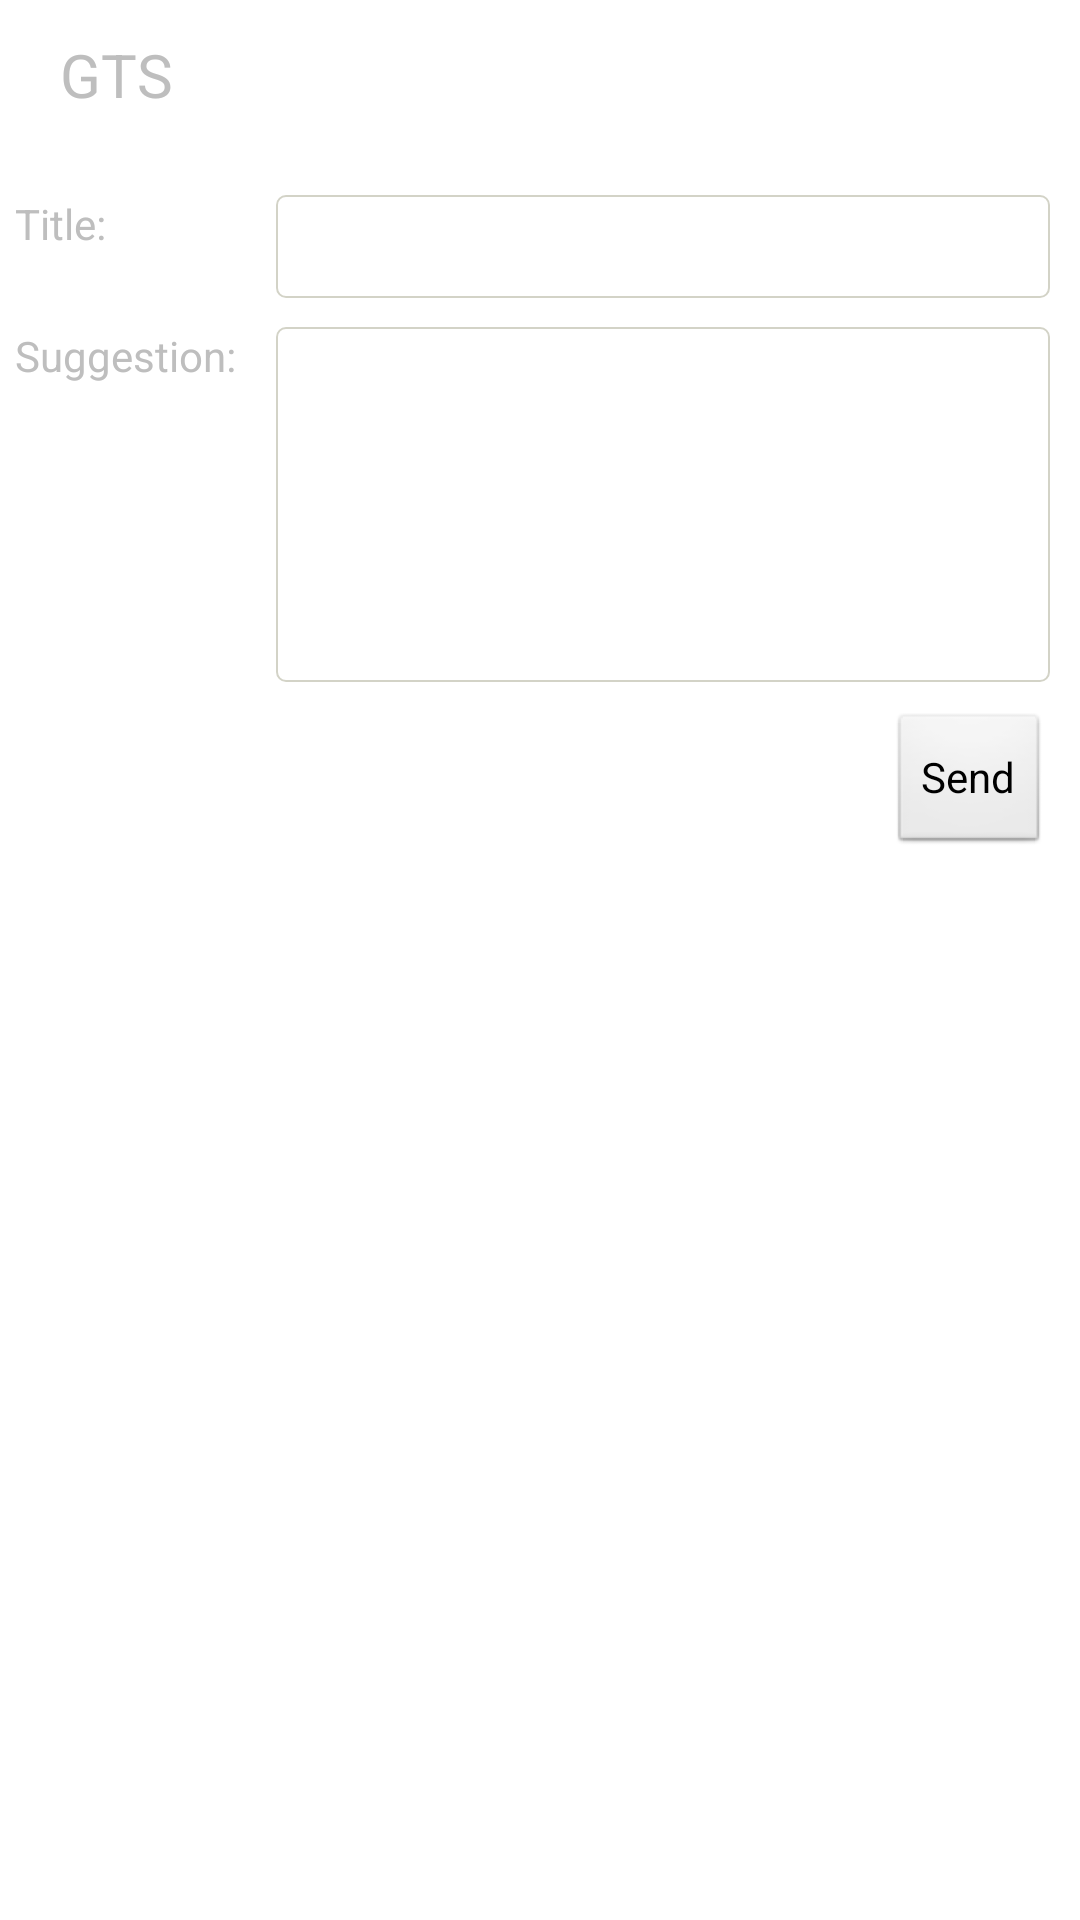

Produce the Android XML layout that renders to this screen, including the resource entries it uses.
<!-- AndroidManifest.xml: application theme android:Theme.NoTitleBar -->
<!-- res/layout/activity_suggestion.xml -->
<RelativeLayout xmlns:android="http://schemas.android.com/apk/res/android"
    xmlns:tools="http://schemas.android.com/tools"
    android:layout_width="match_parent"
    android:layout_height="match_parent"
    tools:context=".SuggestionActivity" 
    android:background="@color/white">
    
    <LinearLayout
        android:id="@+id/lltitle"
	    android:layout_width="fill_parent"
	    android:layout_height="45dp"
	    android:background="@color/white"
	    android:gravity="center_vertical"
	    android:orientation="horizontal"
	    android:focusable="true"
	    android:focusableInTouchMode="true"
		android:paddingTop="5dp">
		<ImageButton 
     		android:id="@+id/btn_return"
     		android:layout_width="wrap_content"
     		android:layout_height="match_parent"
   			android:layout_marginLeft="10dp"
     		android:layout_centerVertical="true"
     		android:contentDescription="return"
     		android:background="@drawable/return_icon"/>
	    <TextView
	        android:id="@+id/text"
	        android:layout_width="wrap_content"
	        android:layout_height="wrap_content"
	        android:layout_marginLeft="10dp"
	        android:text="@string/title_activity_detail"
	        android:textSize="20sp"/>    
	</LinearLayout>

    <TextView 
        android:id="@+id/titlelabel"
        android:layout_width="wrap_content"
        android:layout_height="wrap_content"
        android:text="Title:                 "
        android:layout_below="@id/lltitle"
        android:layout_marginLeft="5dp"
        android:layout_marginTop="20dp"/>
    <EditText
        android:id="@+id/ettitle"
        android:inputType="textMultiLine"
        android:layout_width="fill_parent"
        android:layout_height="wrap_content"
        android:layout_toRightOf="@id/titlelabel"
        android:layout_alignTop="@id/titlelabel"
        android:background="@drawable/corners_bg_normal"
        android:layout_marginRight="10dp"
        android:padding="5dp"/>
    <TextView 
        android:id="@+id/suggestionlabel"
        android:layout_width="wrap_content"
        android:layout_height="wrap_content"
        android:text="Suggestion:"
        android:layout_below="@id/titlelabel"
        android:layout_alignLeft="@id/titlelabel"
        android:layout_marginTop="25dp"/>
    <EditText
        android:id="@+id/etsuggestion"
        android:inputType="textMultiLine"
        android:layout_width="fill_parent"
        android:layout_height="wrap_content"
        android:layout_alignLeft="@id/ettitle"
        android:layout_alignRight="@id/ettitle"
        android:gravity="left|top"
        android:padding="5dp"
        android:background="@drawable/corners_bg_normal"
        android:layout_alignTop="@id/suggestionlabel"
        android:layout_toRightOf="@id/suggestionlabel"
        android:lines="5"/>
    <Button
        android:id="@+id/btnpost"
        android:layout_width="wrap_content"
        android:layout_height="wrap_content"
        android:layout_below="@id/etsuggestion"
        android:layout_alignRight="@id/etsuggestion"
        android:layout_marginTop="10dp"
        android:text="Send"/>
    <ProgressBar
  	    	android:id="@+id/progress"
           	style="?android:attr/progressBarStyleLarge"
           	android:layout_width="wrap_content"
           	android:layout_height="wrap_content"
           	android:layout_centerInParent="true"
           	android:visibility="gone"/>
</RelativeLayout>
<!-- resources referenced by this layout -->
<resources>
  <color name="white">#FFFFFF</color>
  <!-- drawable corners_bg_normal (drawable) -->
  <?xml version="1.0" encoding="utf-8"?>
  
  <shape xmlns:android="http://schemas.android.com/apk/res/android"> 
      <solid android:color="@color/white" /> 
  	<stroke android:width="0.5dip" android:color="@drawable/frame" />
      <corners android:topLeftRadius="3dp"
          android:topRightRadius="3dp" 
          android:bottomRightRadius="3dp"
          android:bottomLeftRadius="3dp"/> 
  </shape>
  <string name="title_activity_detail">GTS</string>
</resources>
